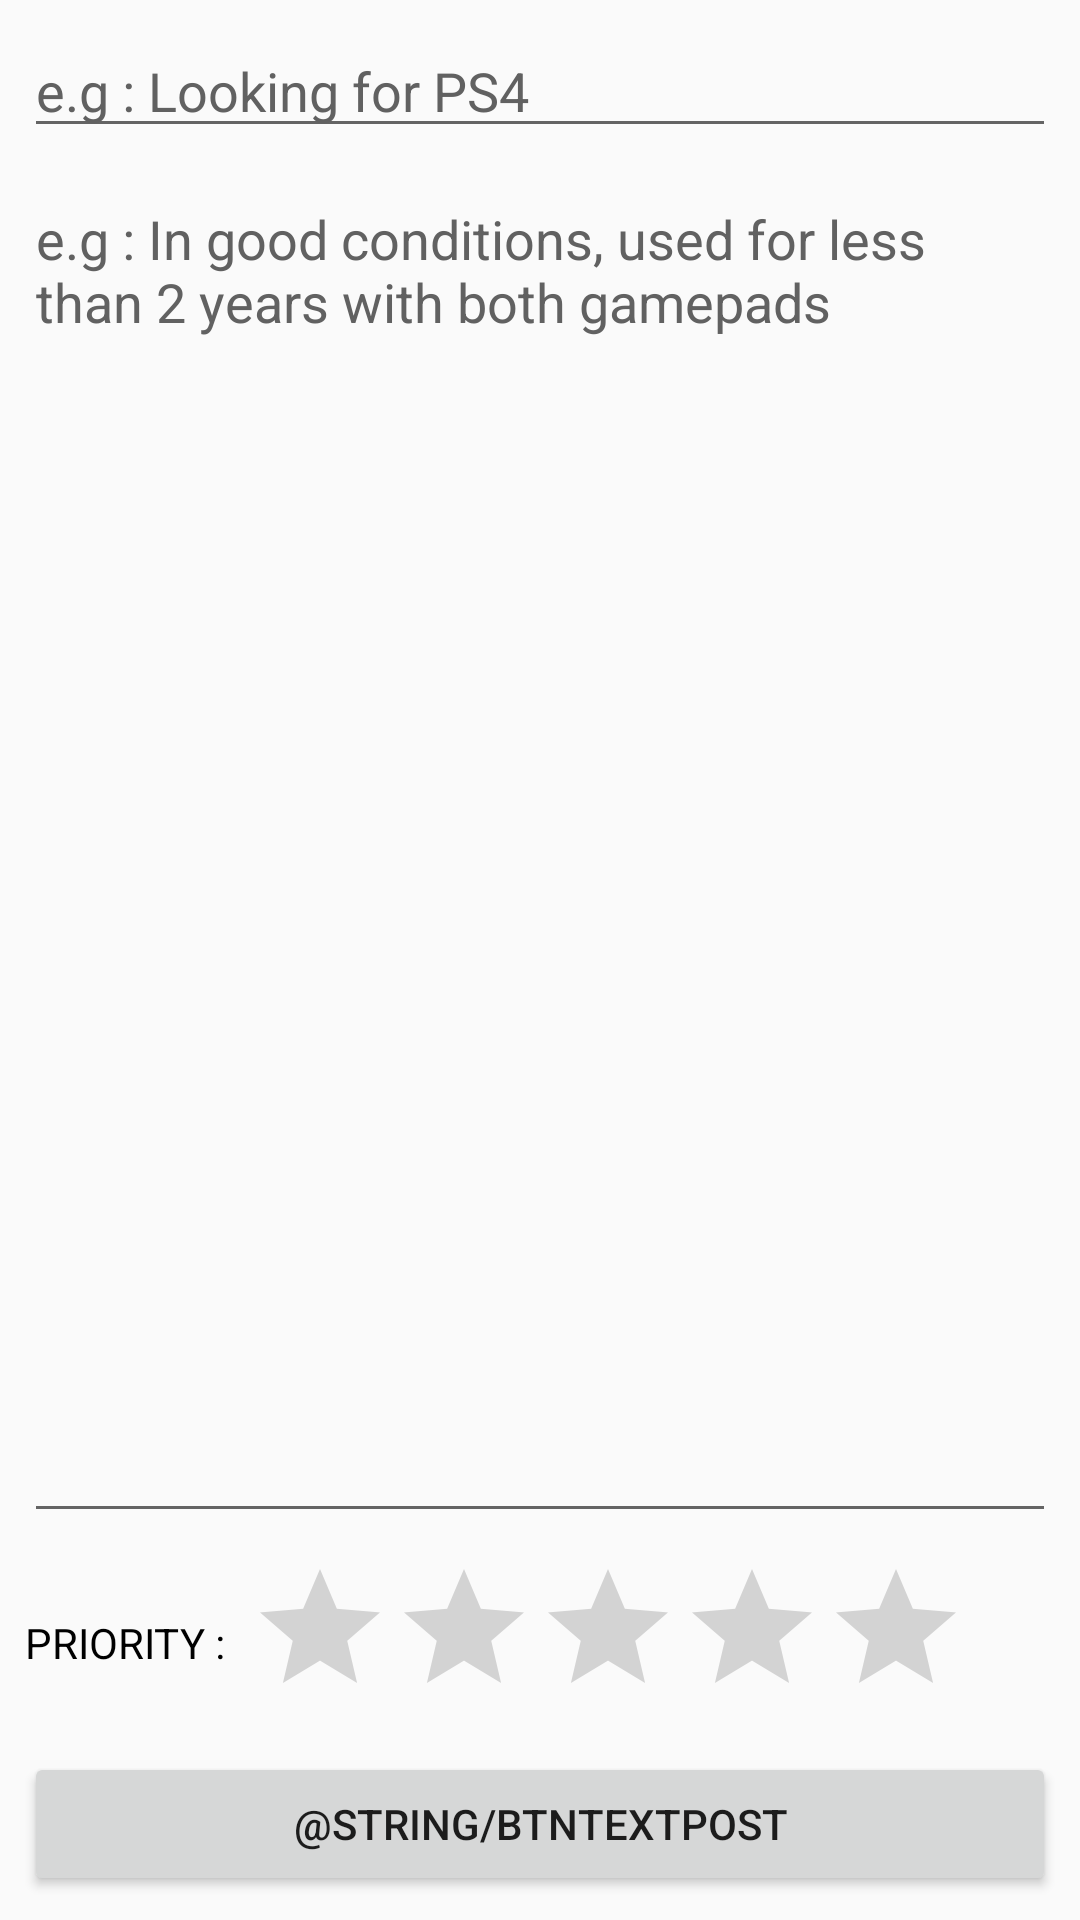

The Android layout XML behind this screen, and the referenced resources:
<!-- AndroidManifest.xml: application theme AppTheme -->
<!-- res/layout/activity_inquiry_post.xml -->
<?xml version="1.0" encoding="utf-8"?>
<android.support.constraint.ConstraintLayout xmlns:android="http://schemas.android.com/apk/res/android"

    xmlns:app="http://schemas.android.com/apk/res-auto"
    xmlns:tools="http://schemas.android.com/tools"
    android:layout_width="match_parent"
    android:layout_height="match_parent"
    android:orientation="vertical"
    tools:context="com.example.rhyfdocta.sosachat.ActivityInquiryPost"
    tools:layout_editor_absoluteY="81dp">


    <EditText
        android:id="@+id/etInqTitle"
        android:layout_width="match_parent"
        android:layout_height="wrap_content"
        android:layout_marginEnd="8dp"
        android:layout_marginStart="8dp"

        android:layout_marginTop="8dp"
        android:hint="@string/titleInquiryTitle"

        app:layout_constraintEnd_toEndOf="parent"
        app:layout_constraintStart_toStartOf="parent"
        app:layout_constraintTop_toTopOf="parent" />

    <EditText
        android:id="@+id/etInqDesc"
        android:layout_width="0dp"
        android:layout_height="0dp"
        android:layout_margin="8dp"

        android:layout_marginBottom="8dp"
        android:layout_marginEnd="8dp"
        android:layout_marginStart="8dp"

        android:layout_marginTop="8dp"
        android:gravity="top|start"
        android:hint="@string/msgInquiryDesc"
        android:lines="5"
        app:layout_constraintBottom_toTopOf="@+id/linearLayout"
        app:layout_constraintEnd_toEndOf="parent"
        app:layout_constraintStart_toStartOf="parent"
        app:layout_constraintTop_toBottomOf="@+id/etInqTitle" />

    <LinearLayout
        android:id="@+id/linearLayout"
        android:layout_width="match_parent"
        android:layout_height="wrap_content"
        android:layout_marginBottom="8dp"
        android:layout_marginEnd="8dp"
        android:layout_marginStart="8dp"
        android:orientation="horizontal"
        app:layout_constraintBottom_toTopOf="@+id/btnPostInquiry"
        app:layout_constraintEnd_toEndOf="parent"
        app:layout_constraintStart_toStartOf="parent">

        <TextView
            android:id="@+id/textView"
            android:layout_width="wrap_content"
            android:layout_height="match_parent"
            android:layout_marginEnd="8dp"

            android:gravity="center_vertical|end"
            android:text="@string/strInqPriority"
            android:textColor="@color/black" />

        <RatingBar
            android:id="@+id/rbInqPriority"
            android:max="5"

            android:stepSize="1"
            android:layout_width="wrap_content"

            android:layout_height="wrap_content" />

    </LinearLayout>

    <Button
        android:id="@+id/btnPostInquiry"
        android:layout_width="match_parent"
        android:layout_height="wrap_content"
        android:layout_marginBottom="8dp"
        android:layout_marginEnd="8dp"
        android:layout_marginStart="8dp"
        android:onClick="onBtnPostInq"
        android:text="@string/btnTextPost"
        app:layout_constraintBottom_toBottomOf="parent"
        app:layout_constraintEnd_toEndOf="parent"
        app:layout_constraintStart_toStartOf="parent"
        tools:ignore="OnClick" />


</android.support.constraint.ConstraintLayout>
<!-- resources referenced by this layout -->
<resources>
  <color name="black">#000</color>
  <string name="msgInquiryDesc">e.g : In good conditions, used for less than 2 years with both gamepads</string>
  <string name="strInqPriority">PRIORITY : </string>
  <string name="titleInquiryTitle">e.g : Looking for PS4</string>
  <style name="AppTheme" parent="Theme.AppCompat.Light.DarkActionBar">
          
          
          <item name="colorPrimary">@color/colorPrimary</item>
          <item name="colorPrimaryDark">@color/colorPrimaryDark</item>
          <item name="colorAccent">@color/colorAccent</item>
          <item name="android:textViewStyle">@style/tvStyle</item>
          <item name="android:textColorHint">@color/colTextColorHintLogSignForm</item>
      </style>
  <color name="colorPrimary">#3F51B5</color>
  <color name="colorPrimaryDark">#303F9F</color>
  <color name="colorAccent">#FF4081</color>
  <style name="tvStyle">
          <item name="android:textSize">14sp</item>
          <item name="android:textColor">@color/black</item>
      </style>
  <color name="colTextColorHintLogSignForm">#616161</color>
</resources>
